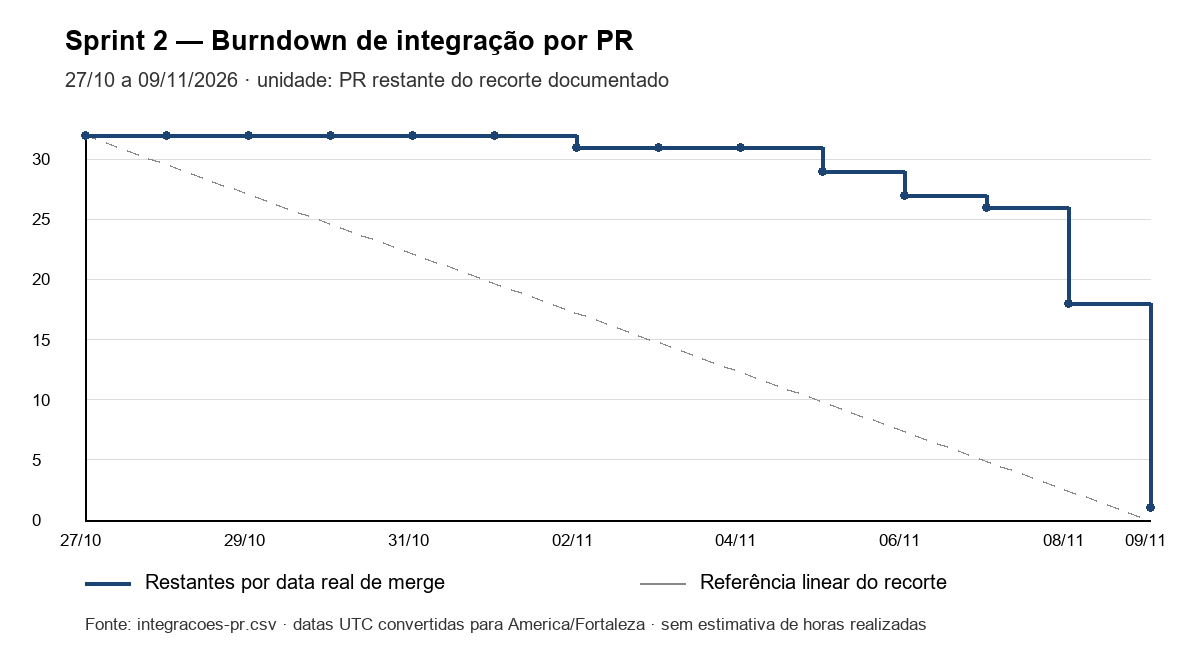

Values plotted in this chart, from the file beside it:
data_fortaleza, prs_no_recorte, prs_integradas_acumuladas, prs_restantes, referencia_linear
2026-10-27, 32, 0, 32, 32.0
2026-10-28, 32, 0, 32, 29.54
2026-10-29, 32, 0, 32, 27.08
2026-10-30, 32, 0, 32, 24.61
2026-10-31, 32, 0, 32, 22.15
2026-11-01, 32, 0, 32, 19.69
2026-11-02, 32, 1, 31, 17.23
2026-11-03, 32, 1, 31, 14.77
2026-11-04, 32, 1, 31, 12.31
2026-11-05, 32, 3, 29, 9.846
2026-11-06, 32, 5, 27, 7.385
2026-11-07, 32, 6, 26, 4.923
2026-11-08, 32, 14, 18, 2.462
2026-11-09, 32, 31, 1, 0.0
